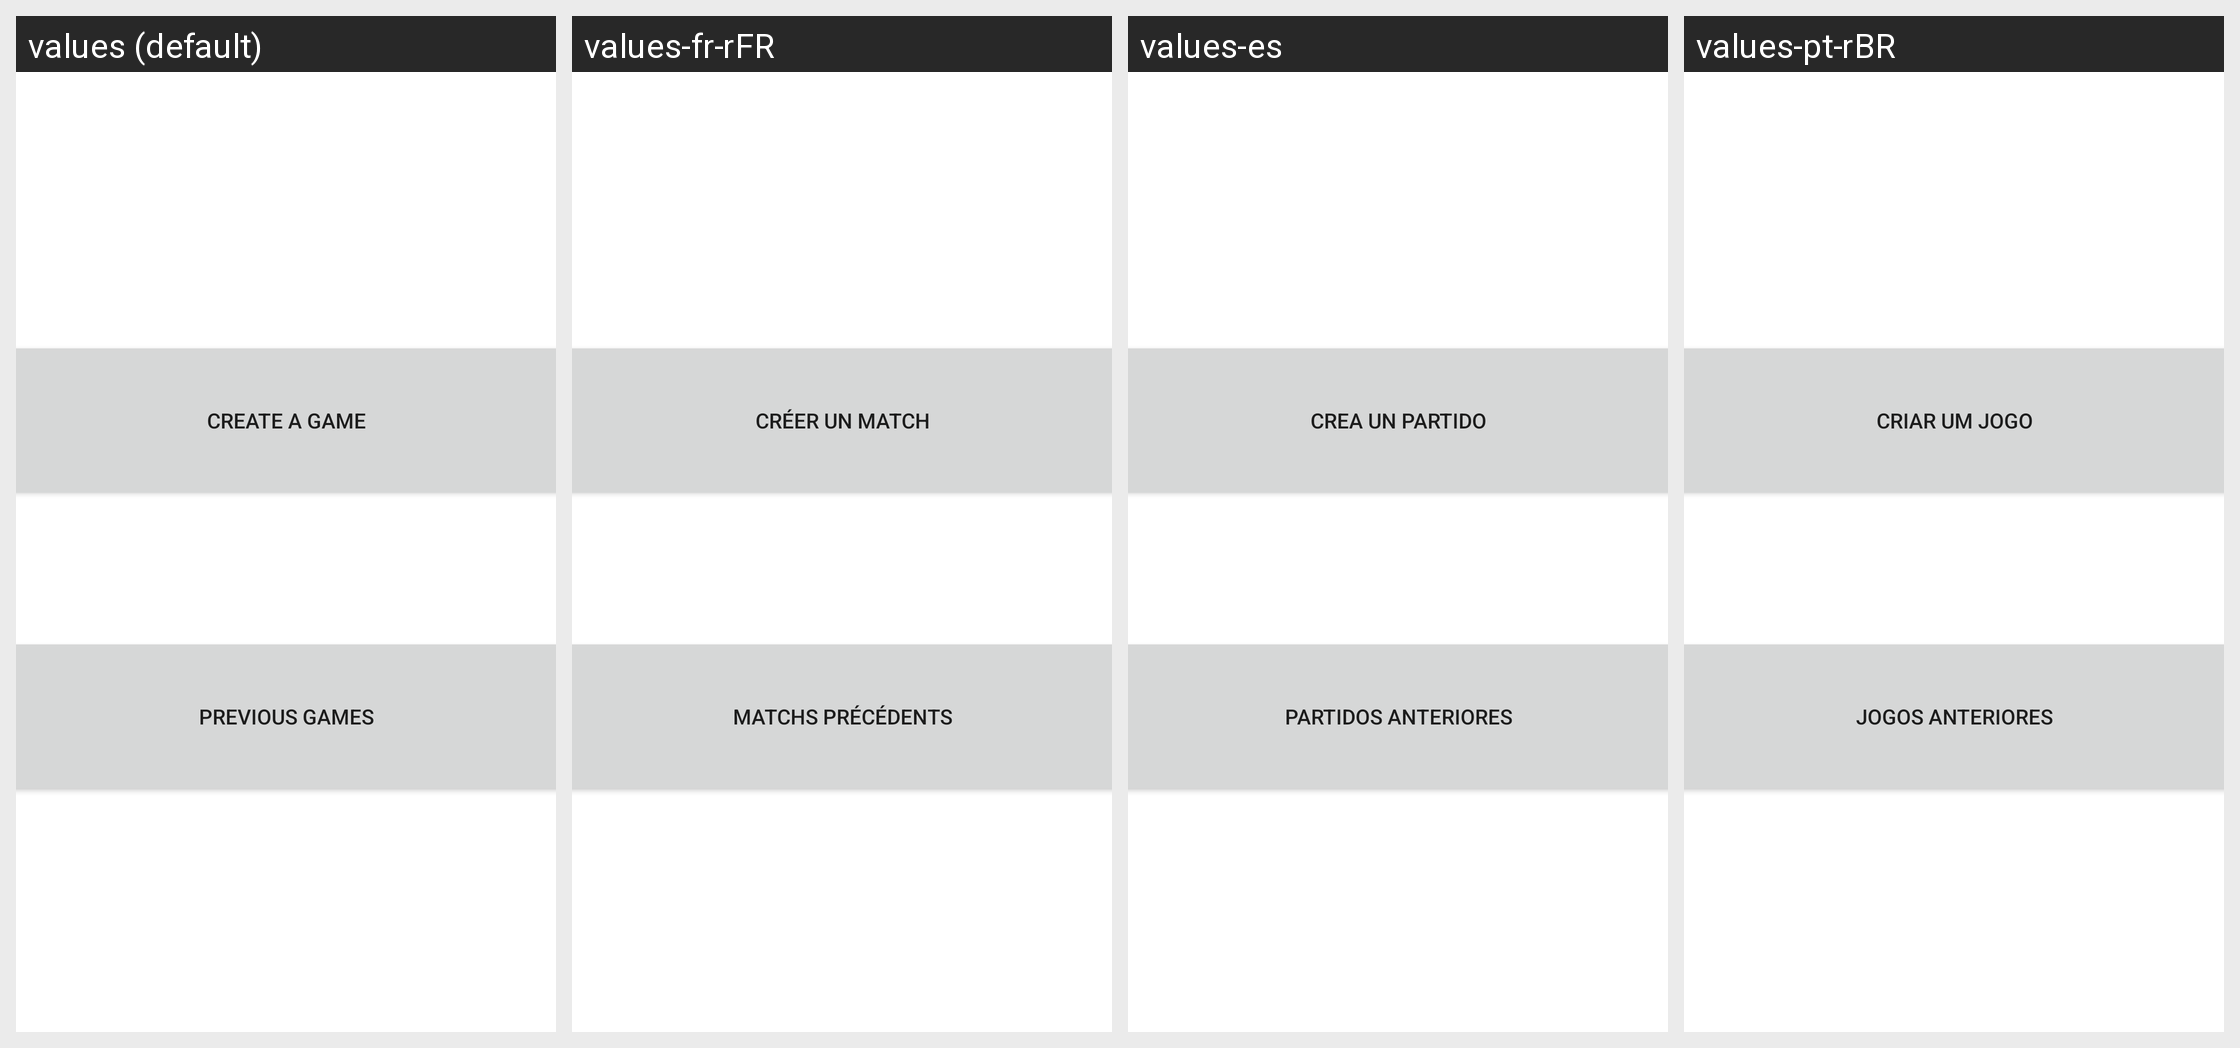

Locale-by-locale string values for the Android screen shown in this grid:
Android screen res/layout/activity_main.xml rendered under 4 locales, left to right: values (default), values-fr-rFR, values-es, values-pt-rBR. Device: Nexus 5 (rendered at 1080×1920; each locale shown at half size, 540×960, under a caption strip naming it); theme Theme.Voleibol.
Other locales in the repository, not shown: values-ca, values-en-rUS.
Strings drawn on this screen, with the default value and each locale's value (text and hints the layout hard-codes appear in the picture but are not listed):

bt2
  values: Previous Games
  values-fr-rFR: Matchs précédents
  values-es: Partidos anteriores
  values-pt-rBR: Jogos anteriores

bt1
  values: Create a game
  values-fr-rFR: Créer un match
  values-es: Crea un partido
  values-pt-rBR: Criar um jogo
